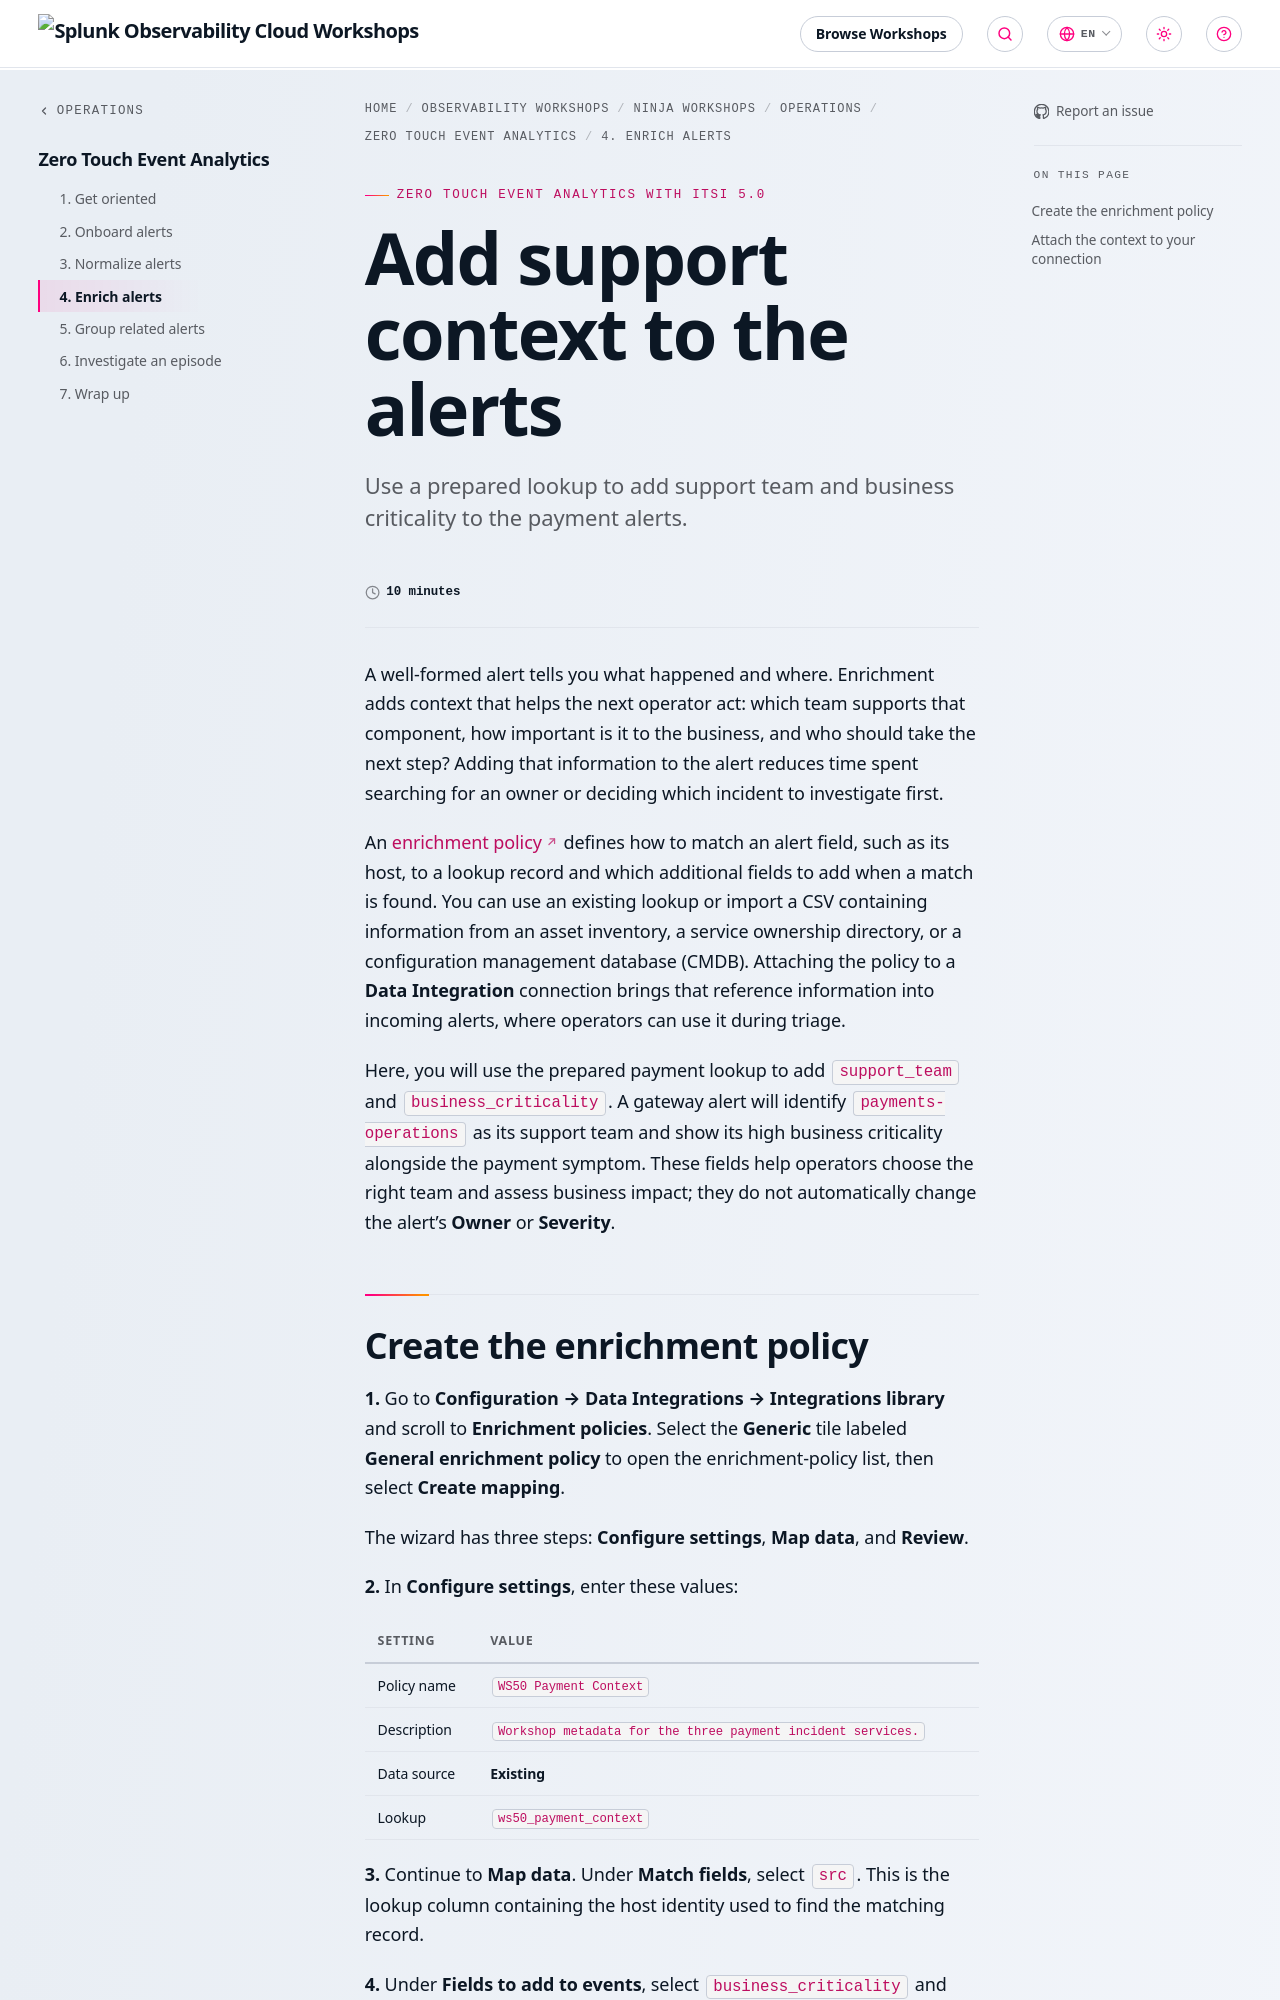

repository: splunk/observability-workshop · page: en/ninja-workshops/operations/3-event-analytics/4-enrich-alerts/index.html · generator: mkdocs

---
title: "Add support context to the alerts"
linkTitle: "4. Enrich alerts"
description: "Use a prepared lookup to add support team and business criticality to the payment alerts."
time: "10 minutes"
weight: 4
---

A well-formed alert tells you what happened and where. Enrichment adds context that helps the next operator act: which team supports that component, how important is it to the business, and who should take the next step? Adding that information to the alert reduces time spent searching for an owner or deciding which incident to investigate first.

An [enrichment policy](https://help.splunk.com/en/splunk-it-service-intelligence/splunk-it-service-intelligence/detect-and-act-on-notable-events/5.0/third-party-alerting/overview-of-enrichment-policies-in-itsi) defines how to match an alert field, such as its host, to a lookup record and which additional fields to add when a match is found. You can use an existing lookup or import a CSV containing information from an asset inventory, a service ownership directory, or a configuration management database (CMDB). Attaching the policy to a **Data Integration** connection brings that reference information into incoming alerts, where operators can use it during triage.

Here, you will use the prepared payment lookup to add `support_team` and `business_criticality`. A gateway alert will identify `payments-operations` as its support team and show its high business criticality alongside the payment symptom. These fields help operators choose the right team and assess business impact; they do not automatically change the alert's **Owner** or **Severity**.
